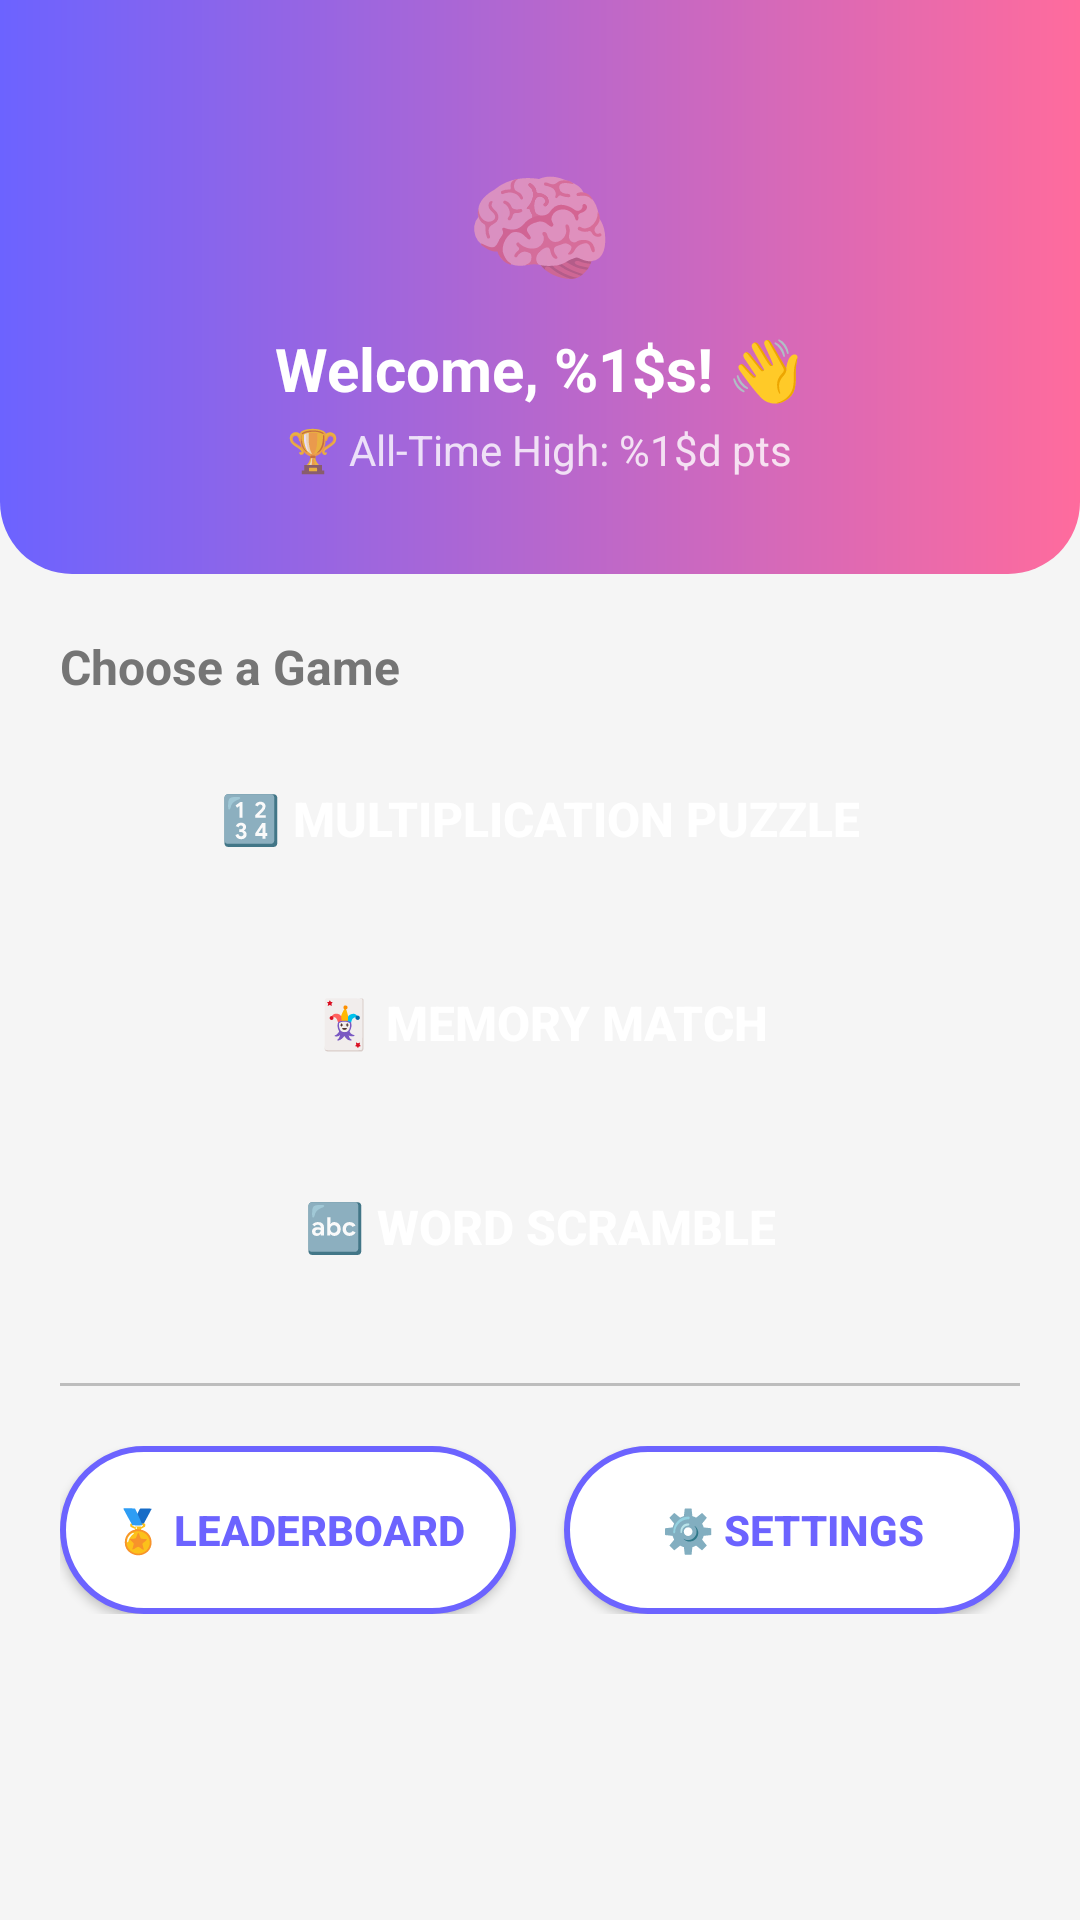

Write the Android layout XML for this screen, with the resource values it uses.
<!-- AndroidManifest.xml: activity theme Theme.BrainZone.NoActionBar -->
<!-- res/layout/activity_main.xml -->
<?xml version="1.0" encoding="utf-8"?>
<LinearLayout
    xmlns:android="http://schemas.android.com/apk/res/android"
    android:layout_width="match_parent"
    android:layout_height="match_parent"
    android:orientation="vertical"
    android:background="@color/gray_light">

    
    <LinearLayout
        android:layout_width="match_parent"
        android:layout_height="wrap_content"
        android:background="@drawable/gradient_header"
        android:orientation="vertical"
        android:gravity="center"
        android:paddingTop="48dp"
        android:paddingBottom="32dp"
        android:paddingStart="@dimen/screen_padding"
        android:paddingEnd="@dimen/screen_padding">

        <TextView
            android:layout_width="wrap_content"
            android:layout_height="wrap_content"
            android:text="🧠"
            android:textSize="40sp" />

        
        <TextView
            android:id="@+id/tvWelcome"
            android:layout_width="wrap_content"
            android:layout_height="wrap_content"
            android:text="@string/welcome_message"
            android:textSize="@dimen/text_large"
            android:textColor="@color/white"
            android:textStyle="bold"
            android:gravity="center"
            android:layout_marginTop="8dp" />

        
        <TextView
            android:id="@+id/tvHighScore"
            android:layout_width="wrap_content"
            android:layout_height="wrap_content"
            android:text="@string/all_time_high"
            android:textSize="@dimen/text_normal"
            android:textColor="#CCffffff"
            android:layout_marginTop="4dp" />
    </LinearLayout>

    
    <ScrollView
        android:layout_width="match_parent"
        android:layout_height="0dp"
        android:layout_weight="1"
        android:fillViewport="true">

        <LinearLayout
            android:layout_width="match_parent"
            android:layout_height="wrap_content"
            android:orientation="vertical"
            android:padding="@dimen/screen_padding"
            android:gravity="center_horizontal">

            
            <TextView
                android:layout_width="match_parent"
                android:layout_height="wrap_content"
                android:text="Choose a Game"
                android:textSize="@dimen/text_medium"
                android:textColor="@color/gray_text"
                android:textStyle="bold"
                android:layout_marginBottom="12dp" />

            
            <Button
                android:id="@+id/btnGame1"
                android:layout_width="match_parent"
                android:layout_height="@dimen/btn_height"
                android:text="@string/btn_game1"
                android:textColor="@color/white"
                android:textSize="@dimen/text_medium"
                android:textStyle="bold"
                android:background="@drawable/btn_rounded"
                android:layout_marginBottom="12dp" />

            
            <Button
                android:id="@+id/btnGame2"
                android:layout_width="match_parent"
                android:layout_height="@dimen/btn_height"
                android:text="@string/btn_game2"
                android:textColor="@color/white"
                android:textSize="@dimen/text_medium"
                android:textStyle="bold"
                android:background="@drawable/btn_rounded"
                android:layout_marginBottom="12dp" />

            
            <Button
                android:id="@+id/btnGame3"
                android:layout_width="match_parent"
                android:layout_height="@dimen/btn_height"
                android:text="@string/btn_game3"
                android:textColor="@color/white"
                android:textSize="@dimen/text_medium"
                android:textStyle="bold"
                android:background="@drawable/btn_rounded"
                android:layout_marginBottom="24dp" />

            
            <View
                android:layout_width="match_parent"
                android:layout_height="1dp"
                android:background="@color/gray_medium"
                android:layout_marginBottom="20dp" />

            
            <LinearLayout
                android:layout_width="match_parent"
                android:layout_height="wrap_content"
                android:orientation="horizontal"
                android:weightSum="2">

                <Button
                    android:id="@+id/btnLeaderboard"
                    android:layout_width="0dp"
                    android:layout_height="@dimen/btn_height"
                    android:layout_weight="1"
                    android:text="@string/btn_leaderboard"
                    android:textColor="@color/purple_primary"
                    android:textSize="@dimen/text_normal"
                    android:textStyle="bold"
                    android:background="@drawable/btn_secondary"
                    android:layout_marginEnd="8dp" />

                <Button
                    android:id="@+id/btnSettings"
                    android:layout_width="0dp"
                    android:layout_height="@dimen/btn_height"
                    android:layout_weight="1"
                    android:text="@string/btn_settings"
                    android:textColor="@color/purple_primary"
                    android:textSize="@dimen/text_normal"
                    android:textStyle="bold"
                    android:background="@drawable/btn_secondary"
                    android:layout_marginStart="8dp" />
            </LinearLayout>

        </LinearLayout>
    </ScrollView>

</LinearLayout>
<!-- resources referenced by this layout -->
<resources>
  <color name="gray_light">#F5F5F5</color>
  <color name="gray_medium">#BDBDBD</color>
  <color name="gray_text">#757575</color>
  <color name="purple_primary">#6C63FF</color>
  <color name="white">#FFFFFF</color>
  <dimen name="btn_height">56dp</dimen>
  <dimen name="screen_padding">20dp</dimen>
  <dimen name="text_large">20sp</dimen>
  <dimen name="text_medium">16sp</dimen>
  <dimen name="text_normal">14sp</dimen>
  <!-- drawable btn_secondary (drawable) -->
  <?xml version="1.0" encoding="utf-8"?>
  <shape xmlns:android="http://schemas.android.com/apk/res/android"
      android:shape="rectangle">
      <solid android:color="#FFFFFF" />
      <stroke android:color="#6C63FF" android:width="2dp" />
      <corners android:radius="@dimen/btn_corner_radius" />
  </shape>
  <!-- drawable gradient_header (drawable) -->
  <?xml version="1.0" encoding="utf-8"?>
  <shape xmlns:android="http://schemas.android.com/apk/res/android">
      <gradient
          android:type="linear"
          android:angle="0"
          android:startColor="#6C63FF"
          android:endColor="#FF6B9D" />
      <corners android:bottomLeftRadius="24dp" android:bottomRightRadius="24dp" />
  </shape>
  <string name="all_time_high">🏆 All-Time High: %1$d pts</string>
  <string name="btn_game1">🔢 Multiplication Puzzle</string>
  <string name="btn_game2">🃏 Memory Match</string>
  <string name="btn_game3">🔤 Word Scramble</string>
  <string name="btn_leaderboard">🏅 Leaderboard</string>
  <string name="btn_settings">⚙️ Settings</string>
  <string name="welcome_message">Welcome, %1$s! 👋</string>
  <style name="Theme.BrainZone.NoActionBar" parent="Theme.AppCompat.Light.NoActionBar">
          <item name="colorPrimary">@color/purple_primary</item>
          <item name="colorPrimaryDark">@color/purple_dark</item>
          <item name="colorAccent">@color/pink_accent</item>
          <item name="android:windowBackground">@color/white</item>
          <item name="android:statusBarColor">@color/purple_dark</item>
      </style>
  <dimen name="btn_corner_radius">28dp</dimen>
  <color name="purple_dark">#4A42D6</color>
  <color name="pink_accent">#FF6B9D</color>
</resources>
